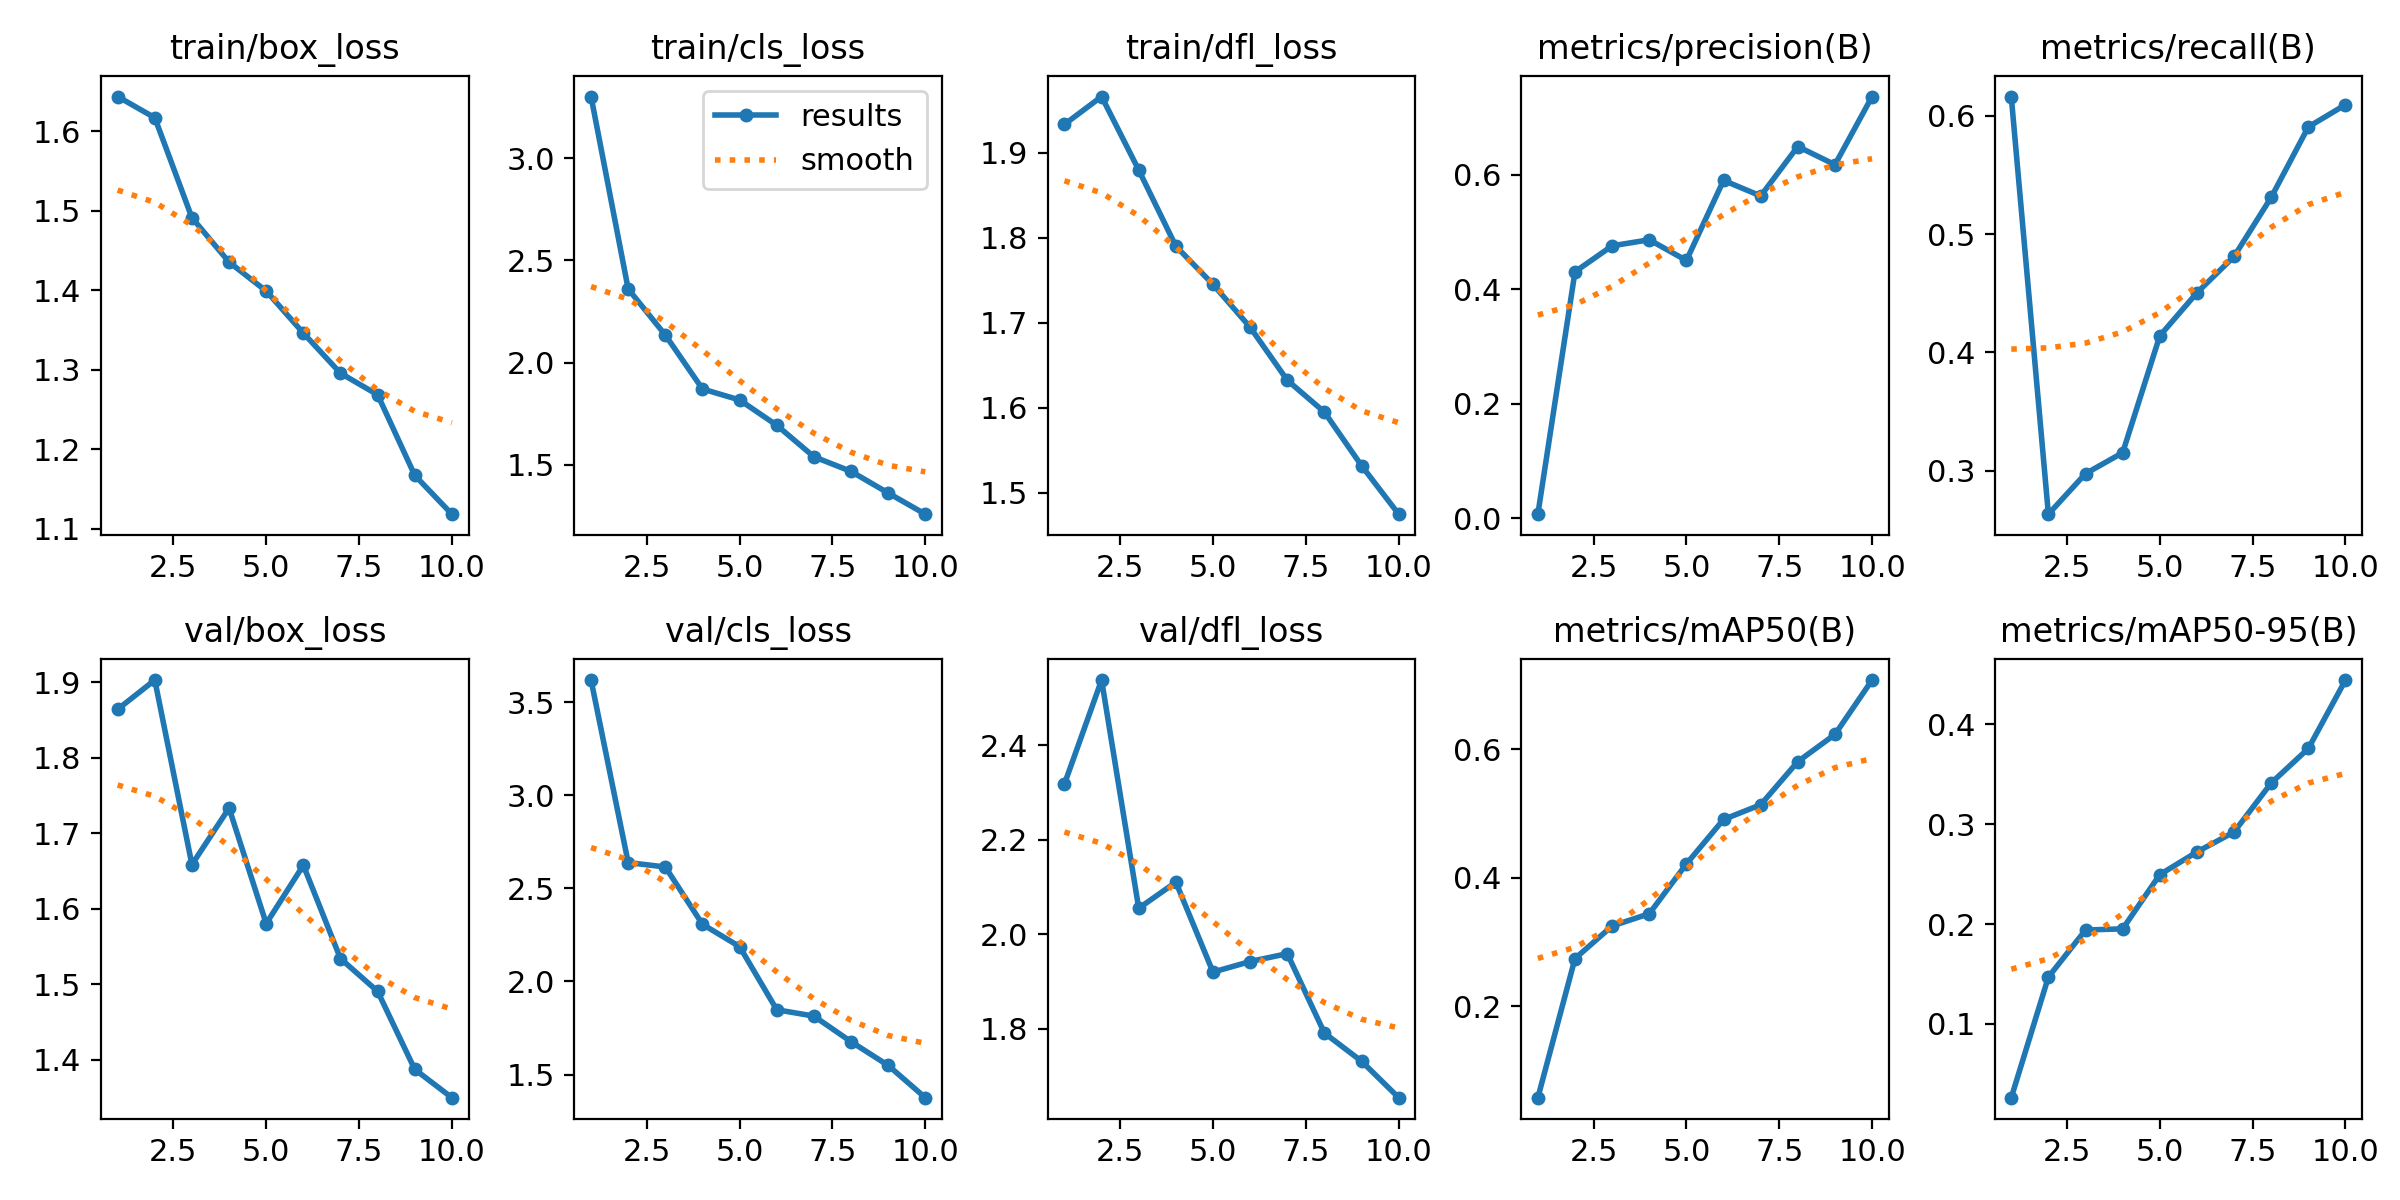

The data file committed next to this chart (first rows):
epoch, time, train/box_loss, train/cls_loss, train/dfl_loss, metrics/precision(B), metrics/recall(B), metrics/mAP50(B), metrics/mAP50-95(B), val/box_loss, val/cls_loss, val/dfl_loss, lr/pg0, lr/pg1, lr/pg2
1, 23.7, 1.644, 3.302, 1.933, 0.0075, 0.6161, 0.0575, 0.02621, 1.864, 3.618, 2.318, 0.0003259, 0.0003259, 0.06773
2, 43.79, 1.617, 2.36, 1.966, 0.4304, 0.2634, 0.2742, 0.147, 1.903, 2.638, 2.538, 0.0005999, 0.0005999, 0.03467
3, 63.23, 1.491, 2.135, 1.88, 0.4757, 0.2977, 0.325, 0.1941, 1.659, 2.614, 2.055, 0.0008139, 0.0008139, 0.001555
4, 82.53, 1.435, 1.871, 1.79, 0.4862, 0.3153, 0.344, 0.1953, 1.734, 2.307, 2.11, 0.00073, 0.00073, 0.00073
5, 101.8, 1.399, 1.817, 1.745, 0.4501, 0.414, 0.4217, 0.2496, 1.581, 2.187, 1.92, 0.00064, 0.00064, 0.00064
6, 121, 1.346, 1.693, 1.695, 0.5898, 0.4504, 0.4909, 0.2723, 1.658, 1.848, 1.943, 0.00055, 0.00055, 0.00055
7, 140.7, 1.296, 1.539, 1.632, 0.5626, 0.4811, 0.5138, 0.2923, 1.534, 1.814, 1.959, 0.00046, 0.00046, 0.00046
8, 160.2, 1.269, 1.467, 1.595, 0.6489, 0.531, 0.581, 0.3413, 1.491, 1.676, 1.791, 0.00037, 0.00037, 0.00037
9, 179.9, 1.167, 1.362, 1.532, 0.6172, 0.5905, 0.6234, 0.3758, 1.388, 1.549, 1.732, 0.00028, 0.00028, 0.00028
10, 199.7, 1.118, 1.258, 1.475, 0.7361, 0.6092, 0.7081, 0.4444, 1.35, 1.376, 1.655, 0.00019, 0.00019, 0.00019
